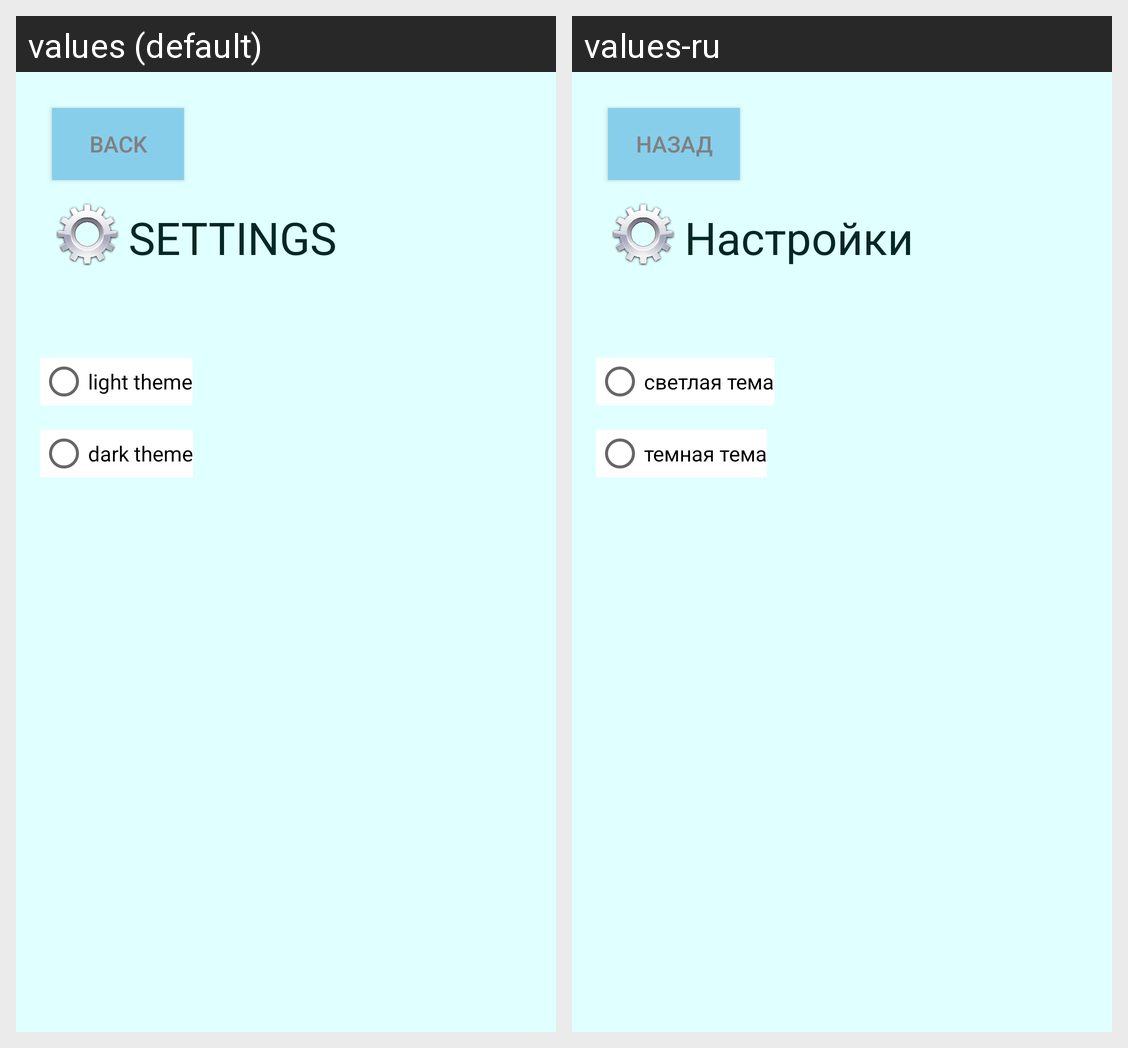

The same Android screen rendered under two of its app's locales, left to right. List the strings drawn on it with the default value and each locale's translation.
Android screen res/layout/activity_main3.xml rendered under 2 locales, left to right: values (default), values-ru. Device: Nexus 5 (rendered at 1080×1920; each locale shown at half size, 540×960, under a caption strip naming it); theme AppTheme.
Strings drawn on this screen, with the default value and each locale's value (text and hints the layout hard-codes, and strings that could not be matched under every locale, appear in the picture but are not listed):

setting
  values: SETTINGS
  values-ru: Настройки

tema_act1
  values: light theme
  values-ru: светлая тема

tema_act2
  values: dark theme
  values-ru: темная тема

back
  values: BACK
  values-ru: НАЗАД
